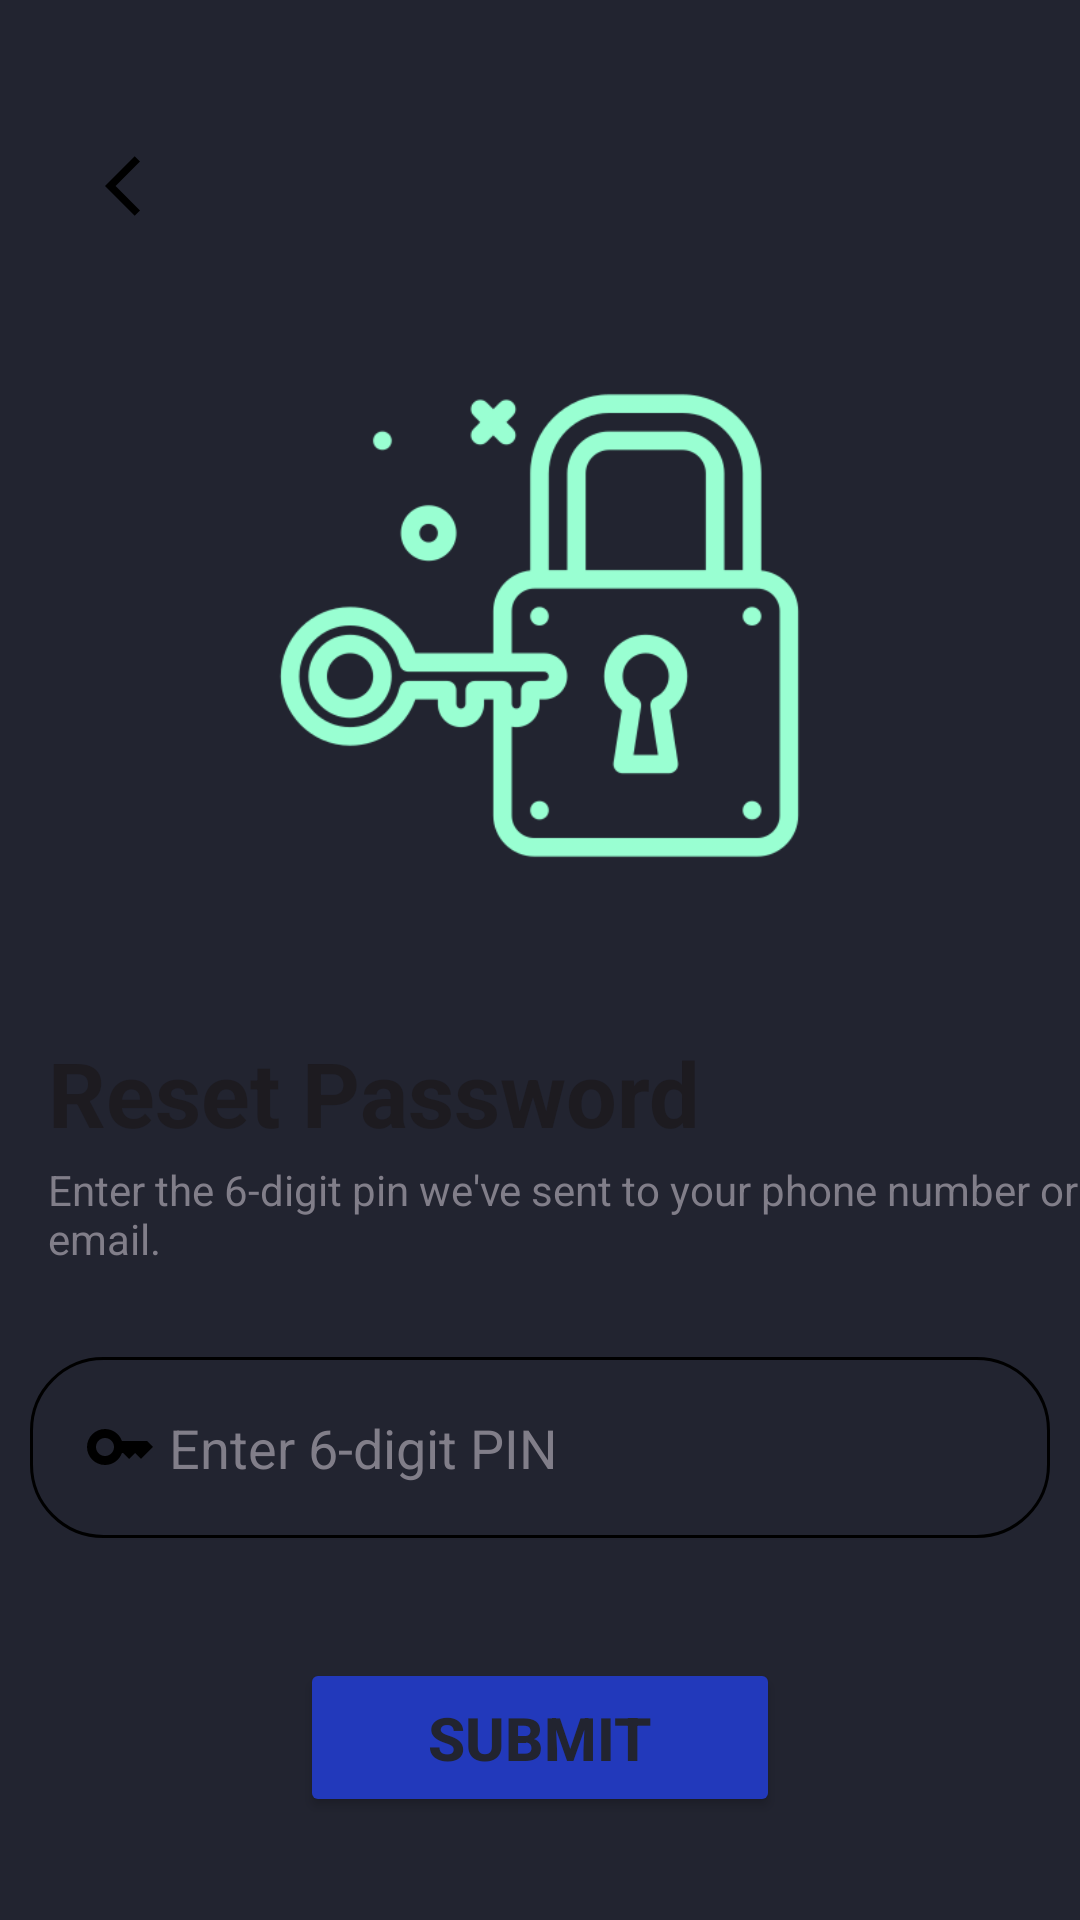

Layout XML and referenced resources for this Android screen:
<!-- AndroidManifest.xml: application theme Theme.SafetyApp -->
<!-- res/layout/activity_forgot_password2.xml -->
<?xml version="1.0" encoding="utf-8"?>
<RelativeLayout xmlns:android="http://schemas.android.com/apk/res/android"
    xmlns:app="http://schemas.android.com/apk/res-auto"
    xmlns:tools="http://schemas.android.com/tools"
    android:id="@+id/main"
    android:layout_width="match_parent"
    android:layout_height="match_parent"
    android:background="@drawable/background"
    tools:context=".ForgotPassword2">

    <LinearLayout
        android:layout_width="match_parent"
        android:layout_height="wrap_content"
        android:gravity="center"
        android:layout_marginTop="30dp"
        android:orientation="vertical">

        <ImageButton
            android:id="@+id/back_button"
            android:layout_width="54dp"
            android:layout_height="54dp"
            android:layout_gravity="start"
            android:layout_marginLeft="20dp"
            android:layout_marginTop="5dp"
            android:background="@android:color/transparent"
            app:srcCompat="@drawable/baseline_arrow_back_ios_24" />

        <ImageView
            android:id="@+id/ForgotPasswordImage"
            android:layout_width="231dp"
            android:layout_height="239dp"
            android:src="@drawable/forgot_password"
            />

        <TextView
            android:id="@+id/ResetPasswordText"
            android:layout_width="wrap_content"
            android:layout_height="43dp"
            android:layout_gravity="start"
            android:layout_marginLeft="16dp"
            android:layout_marginTop="16dp"
            android:fontFamily="sans-serif"
            android:text="Reset Password"
            android:textAppearance="@style/TextAppearance.AppCompat.Large"
            android:textSize="30sp"
            android:textStyle="bold" />

        <TextView
            android:id="@+id/ResetPasswordText2"
            android:layout_width="382dp"
            android:layout_height="wrap_content"
            android:layout_gravity="start"
            android:layout_marginLeft="16dp"
            android:fontFamily="sans-serif"
            android:text="Enter the 6-digit pin we've sent to your phone number or email."
            android:textColor="#817E89" />

        <EditText
            android:id="@+id/Pin"
            android:layout_marginHorizontal="10dp"
            android:layout_width="match_parent"
            android:layout_height="wrap_content"
            android:layout_marginTop="30dp"
            android:hint=" Enter 6-digit PIN"
            android:textColorHint="@color/gray"
            android:textColor="@color/white"
            android:inputType="number"
            android:background="@drawable/rounded_corner"
            android:padding="18dp"
            android:drawableLeft="@drawable/baseline_key_24"
            android:maxLength="6" />


        <Button
            android:id="@+id/submit_btn"
            android:layout_width="match_parent"
            android:layout_height="wrap_content"
            android:layout_marginHorizontal="100dp"
            android:layout_marginTop="40dp"
            android:backgroundTint="@color/cyan"
            android:padding="13dp"
            android:text="Submit"
            android:textColor="#222430"
            android:textSize="20sp"
            android:textStyle="bold" />


    </LinearLayout>
</RelativeLayout>
<!-- resources referenced by this layout -->
<resources>
  <color name="cyan">#2239bb</color>
  <color name="gray">#817E89</color>
  <color name="white">#FFFFFFFF</color>
  <!-- drawable background (drawable) -->
  <?xml version="1.0" encoding="utf-8"?>
  <shape xmlns:android="http://schemas.android.com/apk/res/android">
  
      <gradient android:type="linear" android:angle="150"
          android:startColor="#222430" android:endColor="#222430"/>
  </shape>
  <!-- drawable baseline_arrow_back_ios_24 (drawable) -->
  <vector xmlns:android="http://schemas.android.com/apk/res/android"
      android:autoMirrored="true"
      android:height="24dp"
      android:viewportHeight="24"
      android:viewportWidth="24"
      android:width="24dp"
      android:tint="@color/primary_text">
  
      <path
          android:fillColor="@color/primary_text"
          android:pathData="M11.67,3.87L9.9,2.1 0,12l9.9,9.9 1.77,-1.77L3.54,12z"/>
  </vector>
  <!-- drawable baseline_key_24 (drawable) -->
  <vector xmlns:android="http://schemas.android.com/apk/res/android"
      android:height="24dp"
      android:viewportHeight="24"
      android:viewportWidth="24"
      android:width="24dp"
      android:tint="@color/primary_text">
  
      <path
          android:fillColor="@color/primary_text"
          android:pathData="M21,10h-8.35C11.83,7.67 9.61,6 7,6c-3.31,0 -6,2.69 -6,6s2.69,6 6,6c2.61,0 4.83,-1.67 5.65,-4H13l2,2l2,-2l2,2l4,-4.04L21,10zM7,15c-1.65,0 -3,-1.35 -3,-3c0,-1.65 1.35,-3 3,-3s3,1.35 3,3C10,13.65 8.65,15 7,15z"/>
      
  </vector>
  <!-- drawable forgot_password: png bitmap (drawable, 28067 bytes) -->
  <!-- drawable rounded_corner (drawable) -->
  <?xml version="1.0" encoding="utf-8"?>
  <shape xmlns:android="http://schemas.android.com/apk/res/android"
      android:shape="rectangle"
      >
      <corners android:radius="24dp"/>
      <stroke android:width="1dip" android:color="@color/primary_text"/>
  </shape>
  <style name="Theme.SafetyApp" parent="Base.Theme.SafetyApp">
          
      </style>
  <color name="primary_text">#000000</color>
  <style name="Base.Theme.SafetyApp" parent="Theme.Material3.Dark.NoActionBar">
          
          <item name="colorPrimaryVariant">@color/cyan</item>
          <item name="colorOnPrimary">@color/white</item>
          
          <item name="colorOnSecondary">@color/black</item>
          
          <item name="android:statusBarColor">?attr/colorPrimaryVariant</item>
          
      </style>
  <color name="black">#FF000000</color>
</resources>
